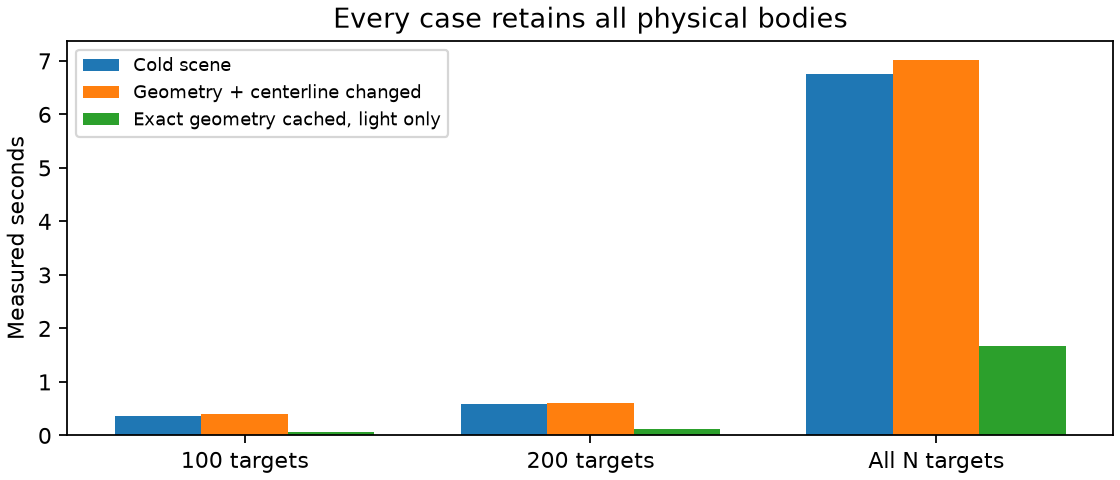

The table this chart was drawn from, first rows:
scope, mode, operation, samples, median_seconds, p95_seconds, minimum_seconds, maximum_seconds
100, exact-geometry-cached-light-change, all_body_nonintersection, 12, 0.0, 0.0, 0.0, 0.0
100, exact-geometry-cached-light-change, camera_rays_and_normals, 12, 0.0, 0.0, 0.0, 0.0
100, exact-geometry-cached-light-change, native_lattice_construction, 12, 0.0, 0.0, 0.0, 0.0
100, exact-geometry-cached-light-change, objective, 12, 0.0001106, 0.0001332, 9.532101103104651e-05, 0.0001369
100, exact-geometry-cached-light-change, photographic_rays_outlines_ownership, 12, 0.0, 0.0, 0.0, 0.0
100, exact-geometry-cached-light-change, positions_orientations_and_initial_accel…, 12, 0.0, 0.0, 0.0, 0.0
100, exact-geometry-cached-light-change, reflection_localization, 12, 0.005919, 0.007028, 0.00509, 0.007452
100, exact-geometry-cached-light-change, shadows_and_illumination, 12, 0.04988, 0.06901, 0.03829, 0.0699
100, exact-geometry-cached-light-change, visible_boundary_extraction, 12, 0.0, 0.0, 0.0, 0.0
100, exact-geometry-cached-light-change, TOTAL, 12, 0.05581, 0.07593, 0.04358, 0.07603
100, geometry-invalidated, all_body_nonintersection, 3, 0.00322, 0.003646, 0.002138, 0.003693
100, geometry-invalidated, camera_rays_and_normals, 3, 0.1637, 0.1974, 0.1438, 0.2012
100, geometry-invalidated, native_lattice_construction, 3, 0.01239, 0.01473, 0.009739, 0.01499
100, geometry-invalidated, objective, 3, 0.0001098, 0.0001294, 9.886699263006449e-05, 0.0001316
100, geometry-invalidated, photographic_rays_outlines_ownership, 3, 0.1375, 0.1502, 0.1308, 0.1517
100, geometry-invalidated, positions_orientations_and_initial_accel…, 3, 0.007971, 0.008633, 0.00784, 0.008707
100, geometry-invalidated, reflection_localization, 3, 0.005783, 0.007363, 0.004986, 0.007539
100, geometry-invalidated, shadows_and_illumination, 3, 0.05078, 0.06448, 0.03813, 0.066
100, geometry-invalidated, visible_boundary_extraction, 3, 0.001435, 0.004493, 0.001127, 0.004833
100, geometry-invalidated, TOTAL, 3, 0.397, 0.4377, 0.3411, 0.4422
100, process-cold, all_body_nonintersection, 3, 0.002984, 0.003494, 0.002226, 0.003551
100, process-cold, camera_rays_and_normals, 3, 0.1418, 0.1945, 0.1134, 0.2003
100, process-cold, native_lattice_construction, 3, 0.01225, 0.01627, 0.01015, 0.01672
100, process-cold, objective, 3, 0.0001077, 0.0001465, 9.999098256230354e-05, 0.0001508
100, process-cold, photographic_rays_outlines_ownership, 3, 0.1222, 0.1508, 0.1098, 0.154
100, process-cold, positions_orientations_and_initial_accel…, 3, 0.007782, 0.008456, 0.007425, 0.008531
100, process-cold, reflection_localization, 3, 0.006539, 0.02576, 0.006504, 0.02789
100, process-cold, shadows_and_illumination, 3, 0.07042, 0.08764, 0.03941, 0.08955
100, process-cold, visible_boundary_extraction, 3, 0.001524, 0.001848, 0.00125, 0.001884
100, process-cold, TOTAL, 3, 0.3655, 0.4675, 0.3141, 0.4788
200, exact-geometry-cached-light-change, all_body_nonintersection, 12, 0.0, 0.0, 0.0, 0.0
200, exact-geometry-cached-light-change, camera_rays_and_normals, 12, 0.0, 0.0, 0.0, 0.0
200, exact-geometry-cached-light-change, native_lattice_construction, 12, 0.0, 0.0, 0.0, 0.0
200, exact-geometry-cached-light-change, objective, 12, 0.0001716, 0.0001837, 0.0001497, 0.0001857
200, exact-geometry-cached-light-change, photographic_rays_outlines_ownership, 12, 0.0, 0.0, 0.0, 0.0
200, exact-geometry-cached-light-change, positions_orientations_and_initial_accel…, 12, 0.0, 0.0, 0.0, 0.0
200, exact-geometry-cached-light-change, reflection_localization, 12, 0.01185, 0.03744, 0.01007, 0.06578
200, exact-geometry-cached-light-change, shadows_and_illumination, 12, 0.0995, 0.1433, 0.07868, 0.1469
200, exact-geometry-cached-light-change, visible_boundary_extraction, 12, 0.0, 0.0, 0.0, 0.0
200, exact-geometry-cached-light-change, TOTAL, 12, 0.1115, 0.1816, 0.08909, 0.2063
200, geometry-invalidated, all_body_nonintersection, 3, 0.003229, 0.003382, 0.002156, 0.003399
200, geometry-invalidated, camera_rays_and_normals, 3, 0.3016, 0.3955, 0.2351, 0.406
200, geometry-invalidated, native_lattice_construction, 3, 0.02442, 0.02985, 0.01976, 0.03046
200, geometry-invalidated, objective, 3, 0.0001929, 0.0001929, 0.0001554, 0.0001929
200, geometry-invalidated, photographic_rays_outlines_ownership, 3, 0.1465, 0.1553, 0.1221, 0.1563
200, geometry-invalidated, positions_orientations_and_initial_accel…, 3, 0.008037, 0.008266, 0.007218, 0.008291
200, geometry-invalidated, reflection_localization, 3, 0.01131, 0.01267, 0.01073, 0.01282
200, geometry-invalidated, shadows_and_illumination, 3, 0.1008, 0.1235, 0.0794, 0.126
200, geometry-invalidated, visible_boundary_extraction, 3, 0.003544, 0.003752, 0.002524, 0.003776
200, geometry-invalidated, TOTAL, 3, 0.6001, 0.7302, 0.4812, 0.7446
200, process-cold, all_body_nonintersection, 3, 0.003145, 0.003463, 0.002113, 0.003499
200, process-cold, camera_rays_and_normals, 3, 0.2752, 0.3922, 0.2279, 0.4052
200, process-cold, native_lattice_construction, 3, 0.033, 0.03454, 0.02107, 0.03471
200, process-cold, objective, 3, 0.0001899, 0.0001904, 0.000181, 0.0001905
200, process-cold, photographic_rays_outlines_ownership, 3, 0.1425, 0.1948, 0.109, 0.2006
200, process-cold, positions_orientations_and_initial_accel…, 3, 0.009115, 0.009624, 0.008991, 0.00968
200, process-cold, reflection_localization, 3, 0.01211, 0.01243, 0.01035, 0.01246
200, process-cold, shadows_and_illumination, 3, 0.1139, 0.1484, 0.1112, 0.1523
200, process-cold, visible_boundary_extraction, 3, 0.003491, 0.003548, 0.00246, 0.003555
200, process-cold, TOTAL, 3, 0.5926, 0.7979, 0.4947, 0.8207
... 30 more rows
